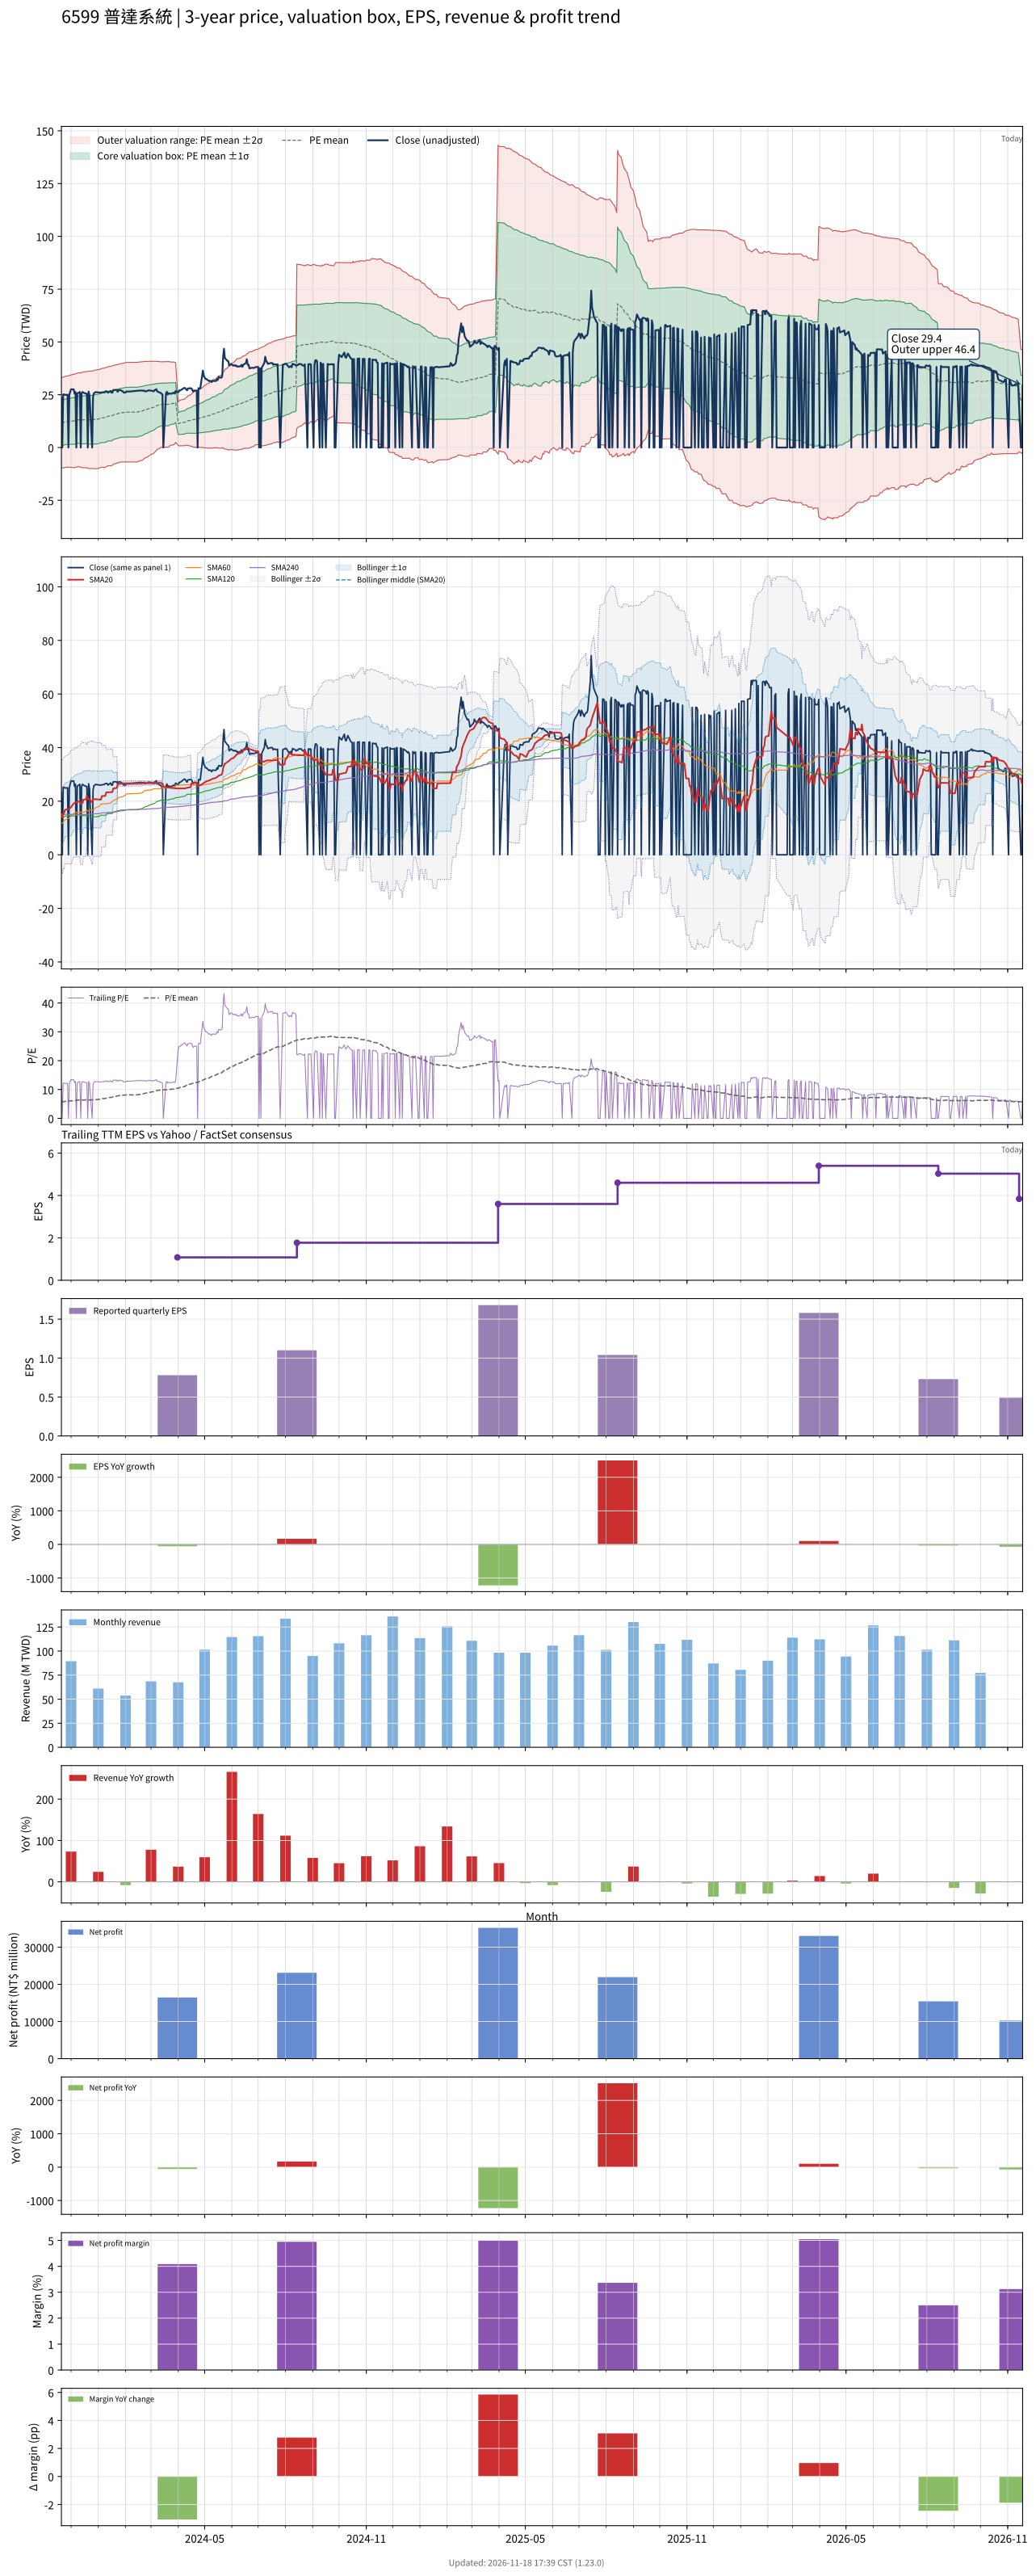

Source data for this figure (header and first rows):
# chart-version: skill-stock-dynamic-val…
date, close, available_date, period_end, eps, ttm_eps, pe, pe_mean, pe_std, price_m2, price_m1, price_mean, price_p1, price_p2, forward_eps, forward_pe, forward_pe_mean, forward_pe_std, forward_price_m2, forward_price_m1, forward_price_mean, forward_price_p1, forward_price_p2, sma20
2023-11-20, 23.2, 2023-08-14, 2023-06-30, 0.04, 2.06, 11.26, 5.732, 5.186, -9.558, 1.125, 11.81, 22.49, 33.18, , , , , , , , , , 15.07
2023-11-21, 0.000000, 2023-08-14, 2023-06-30, 0.04, 2.06, 0.000000, 5.732, 5.186, -9.558, 1.125, 11.81, 22.49, 33.18, , , , , , , , , , 14.02
2023-11-22, 25.1, 2023-08-14, 2023-06-30, 0.04, 2.06, 12.18, 5.758, 5.21, -9.606, 1.128, 11.86, 22.59, 33.33, , , , , , , , , , 15.27
2023-11-23, 25.2, 2023-08-14, 2023-06-30, 0.04, 2.06, 12.23, 5.784, 5.235, -9.654, 1.131, 11.91, 22.7, 33.48, , , , , , , , , , 15.51
2023-11-24, 24.9, 2023-08-14, 2023-06-30, 0.04, 2.06, 12.09, 5.885, 5.239, -9.463, 1.33, 12.12, 22.92, 33.71, , , , , , , , , , 16.75
2023-11-27, 25, 2023-08-14, 2023-06-30, 0.04, 2.06, 12.14, 5.986, 5.242, -9.265, 1.533, 12.33, 23.13, 33.93, , , , , , , , , , 16.98
2023-11-28, 0.000000, 2023-08-14, 2023-06-30, 0.04, 2.06, 0.000000, 5.986, 5.242, -9.265, 1.533, 12.33, 23.13, 33.93, , , , , , , , , , 16.98
2023-11-29, 25, 2023-08-14, 2023-06-30, 0.04, 2.06, 12.14, 6.01, 5.263, -9.305, 1.538, 12.38, 23.22, 34.06, , , , , , , , , , 17.18
2023-11-30, 26.45, 2023-08-14, 2023-06-30, 0.04, 2.06, 12.84, 6.038, 5.291, -9.361, 1.539, 12.44, 23.34, 34.24, , , , , , , , , , 17.47
2023-12-01, 27.55, 2023-08-14, 2023-06-30, 0.04, 2.06, 13.37, 6.072, 5.325, -9.431, 1.539, 12.51, 23.48, 34.45, , , , , , , , , , 17.77
2023-12-04, 27.55, 2023-08-14, 2023-06-30, 0.04, 2.06, 13.37, 6.106, 5.359, -9.5, 1.54, 12.58, 23.62, 34.66, , , , , , , , , , 19.15
2023-12-05, 25.5, 2023-08-14, 2023-06-30, 0.04, 2.06, 12.38, 6.13, 5.381, -9.54, 1.544, 12.63, 23.71, 34.8, , , , , , , , , , 19.34
2023-12-06, 26.3, 2023-08-14, 2023-06-30, 0.04, 2.06, 12.77, 6.237, 5.385, -9.337, 1.755, 12.85, 23.94, 35.03, , , , , , , , , , 19.58
2023-12-07, 0.000000, 2023-08-14, 2023-06-30, 0.04, 2.06, 0.000000, 6.237, 5.385, -9.337, 1.755, 12.85, 23.94, 35.03, , , , , , , , , , 19.58
2023-12-08, 25.6, 2023-08-14, 2023-06-30, 0.04, 2.06, 12.43, 6.34, 5.383, -9.118, 1.972, 13.06, 24.15, 35.24, , , , , , , , , , 19.78
2023-12-11, 26.3, 2023-08-14, 2023-06-30, 0.04, 2.06, 12.77, 6.369, 5.409, -9.162, 1.979, 13.12, 24.26, 35.4, , , , , , , , , , 20.01
2023-12-12, 0.000000, 2023-08-14, 2023-06-30, 0.04, 2.06, 0.000000, 6.289, 5.431, -9.421, 1.768, 12.96, 24.14, 35.33, , , , , , , , , , 18.93
2023-12-13, 25.6, 2023-08-14, 2023-06-30, 0.04, 2.06, 12.43, 6.316, 5.453, -9.458, 1.776, 13.01, 24.24, 35.48, , , , , , , , , , 19.09
2023-12-14, 26.3, 2023-08-14, 2023-06-30, 0.04, 2.06, 12.77, 6.342, 5.477, -9.501, 1.782, 13.06, 24.35, 35.63, , , , , , , , , , 19.28
2023-12-15, 26, 2023-08-14, 2023-06-30, 0.04, 2.06, 12.62, 6.367, 5.499, -9.54, 1.788, 13.12, 24.45, 35.77, , , , , , , , , , 20.58
2023-12-18, 25.5, 2023-08-14, 2023-06-30, 0.04, 2.06, 12.38, 6.391, 5.519, -9.573, 1.796, 13.17, 24.53, 35.9, , , , , , , , , , 20.69
2023-12-19, 25.5, 2023-08-14, 2023-06-30, 0.04, 2.06, 12.38, 6.415, 5.539, -9.605, 1.805, 13.21, 24.62, 36.03, , , , , , , , , , 21.97
2023-12-20, 0.000000, 2023-08-14, 2023-06-30, 0.04, 2.06, 0.000000, 6.335, 5.562, -9.865, 1.593, 13.05, 24.51, 35.97, , , , , , , , , , 20.71
2023-12-21, 26.5, 2023-08-14, 2023-06-30, 0.04, 2.06, 12.86, 6.363, 5.586, -9.908, 1.6, 13.11, 24.62, 36.12, , , , , , , , , , 20.78
2023-12-22, 24.5, 2023-08-14, 2023-06-30, 0.04, 2.06, 11.89, 6.383, 5.602, -9.931, 1.609, 13.15, 24.69, 36.23, , , , , , , , , , 20.76
2023-12-25, 0.000000, 2023-08-14, 2023-06-30, 0.04, 2.06, 0.000000, 6.383, 5.602, -9.931, 1.609, 13.15, 24.69, 36.23, , , , , , , , , , 19.51
2023-12-26, 24.1, 2023-08-14, 2023-06-30, 0.04, 2.06, 11.7, 6.4, 5.615, -9.95, 1.617, 13.18, 24.75, 36.32, , , , , , , , , , 20.71
2023-12-27, 25.75, 2023-08-14, 2023-06-30, 0.04, 2.06, 12.5, 6.423, 5.634, -9.982, 1.625, 13.23, 24.84, 36.45, , , , , , , , , , 20.75
2023-12-28, 26, 2023-08-14, 2023-06-30, 0.04, 2.06, 12.62, 6.447, 5.655, -10.02, 1.632, 13.28, 24.93, 36.58, , , , , , , , , , 20.73
2023-12-29, 26.25, 2023-08-14, 2023-06-30, 0.04, 2.06, 12.74, 6.476, 5.678, -10.05, 1.644, 13.34, 25.04, 36.73, , , , , , , , , , 20.66
2024-01-02, 26.05, 2023-08-14, 2023-06-30, 0.04, 2.06, 12.65, 6.581, 5.674, -9.821, 1.869, 13.56, 25.25, 36.94, , , , , , , , , , 20.59
2024-01-03, 26, 2023-08-14, 2023-06-30, 0.04, 2.06, 12.62, 6.687, 5.668, -9.579, 2.098, 13.77, 25.45, 37.13, , , , , , , , , , 20.61
2024-01-04, 26.05, 2023-08-14, 2023-06-30, 0.04, 2.06, 12.65, 6.792, 5.66, -9.33, 2.331, 13.99, 25.65, 37.31, , , , , , , , , , 20.6
2024-01-05, 26.1, 2023-08-14, 2023-06-30, 0.04, 2.06, 12.67, 6.82, 5.681, -9.358, 2.346, 14.05, 25.75, 37.46, , , , , , , , , , 21.91
2024-01-08, 26.25, 2023-08-14, 2023-06-30, 0.04, 2.06, 12.74, 6.85, 5.703, -9.386, 2.362, 14.11, 25.86, 37.61, , , , , , , , , , 21.94
2024-01-09, 26.6, 2023-08-14, 2023-06-30, 0.04, 2.06, 12.91, 6.881, 5.726, -9.417, 2.379, 14.17, 25.97, 37.77, , , , , , , , , , 21.95
2024-01-10, 26.6, 2023-08-14, 2023-06-30, 0.04, 2.06, 12.91, 6.988, 5.717, -9.158, 2.619, 14.4, 26.17, 37.95, , , , , , , , , , 23.28
2024-01-11, 26.6, 2023-08-14, 2023-06-30, 0.04, 2.06, 12.91, 7.096, 5.706, -8.89, 2.864, 14.62, 26.37, 38.13, , , , , , , , , , 23.33
2024-01-12, 26, 2023-08-14, 2023-06-30, 0.04, 2.06, 12.62, 7.201, 5.69, -8.609, 3.112, 14.83, 26.56, 38.28, , , , , , , , , , 23.32
2024-01-15, 26.8, 2023-08-14, 2023-06-30, 0.04, 2.06, 13.01, 7.231, 5.711, -8.635, 3.131, 14.9, 26.66, 38.43, , , , , , , , , , 23.36
2024-01-16, 26, 2023-08-14, 2023-06-30, 0.04, 2.06, 12.62, 7.258, 5.729, -8.653, 3.149, 14.95, 26.75, 38.55, , , , , , , , , , 23.38
2024-01-17, 26, 2023-08-14, 2023-06-30, 0.04, 2.06, 12.62, 7.363, 5.711, -8.36, 3.404, 15.17, 26.93, 38.7, , , , , , , , , , 23.41
2024-01-18, 27.25, 2023-08-14, 2023-06-30, 0.04, 2.06, 13.23, 7.473, 5.695, -8.068, 3.663, 15.39, 27.13, 38.86, , , , , , , , , , 24.77
2024-01-19, 27.25, 2023-08-14, 2023-06-30, 0.04, 2.06, 13.23, 7.583, 5.677, -7.768, 3.927, 15.62, 27.32, 39.01, , , , , , , , , , 24.81
2024-01-22, 27.25, 2023-08-14, 2023-06-30, 0.04, 2.06, 13.23, 7.694, 5.657, -7.458, 4.196, 15.85, 27.5, 39.16, , , , , , , , , , 24.95
2024-01-23, 26.4, 2023-08-14, 2023-06-30, 0.04, 2.06, 12.82, 7.8, 5.631, -7.132, 4.468, 16.07, 27.67, 39.27, , , , , , , , , , 26.27
2024-01-24, 27.2, 2023-08-14, 2023-06-30, 0.04, 2.06, 13.2, 7.832, 5.651, -7.148, 4.493, 16.13, 27.78, 39.42, , , , , , , , , , 26.42
2024-01-25, 27.2, 2023-08-14, 2023-06-30, 0.04, 2.06, 13.2, 7.866, 5.671, -7.161, 4.522, 16.2, 27.89, 39.57, , , , , , , , , , 26.49
2024-01-26, 27.2, 2023-08-14, 2023-06-30, 0.04, 2.06, 13.2, 7.976, 5.645, -6.828, 4.802, 16.43, 28.06, 39.69, , , , , , , , , , 26.55
2024-01-29, 26.55, 2023-08-14, 2023-06-30, 0.04, 2.06, 12.89, 8.009, 5.663, -6.831, 4.834, 16.5, 28.16, 39.83, , , , , , , , , , 26.57
2024-01-30, 26, 2023-08-14, 2023-06-30, 0.04, 2.06, 12.62, 8.044, 5.678, -6.823, 4.874, 16.57, 28.27, 39.96, , , , , , , , , , 26.57
2024-01-31, 26.1, 2023-08-14, 2023-06-30, 0.04, 2.06, 12.67, 8.081, 5.694, -6.812, 4.917, 16.65, 28.38, 40.1, , , , , , , , , , 26.57
2024-02-01, 26, 2023-08-14, 2023-06-30, 0.04, 2.06, 12.62, 8.118, 5.709, -6.796, 4.964, 16.72, 28.48, 40.24, , , , , , , , , , 26.57
2024-02-02, 26.55, 2023-08-14, 2023-06-30, 0.04, 2.06, 12.89, 8.127, 5.715, -6.805, 4.968, 16.74, 28.51, 40.29, , , , , , , , , , 26.59
2024-02-05, 26.5, 2023-08-14, 2023-06-30, 0.04, 2.06, 12.86, 8.135, 5.721, -6.813, 4.972, 16.76, 28.54, 40.33, , , , , , , , , , 26.6
2024-02-15, 26.95, 2023-08-14, 2023-06-30, 0.04, 2.06, 13.08, 8.142, 5.727, -6.822, 4.975, 16.77, 28.57, 40.37, , , , , , , , , , 26.62
2024-02-16, 26.95, 2023-08-14, 2023-06-30, 0.04, 2.06, 13.08, 8.251, 5.695, -6.466, 5.265, 17, 28.73, 40.46, , , , , , , , , , 26.64
2024-02-19, 27, 2023-08-14, 2023-06-30, 0.04, 2.06, 13.11, 8.36, 5.661, -6.101, 5.56, 17.22, 28.88, 40.55, , , , , , , , , , 26.66
2024-02-20, 26.9, 2023-08-14, 2023-06-30, 0.04, 2.06, 13.06, 8.367, 5.666, -6.109, 5.564, 17.24, 28.91, 40.58, , , , , , , , , , 26.7
... 667 more rows
